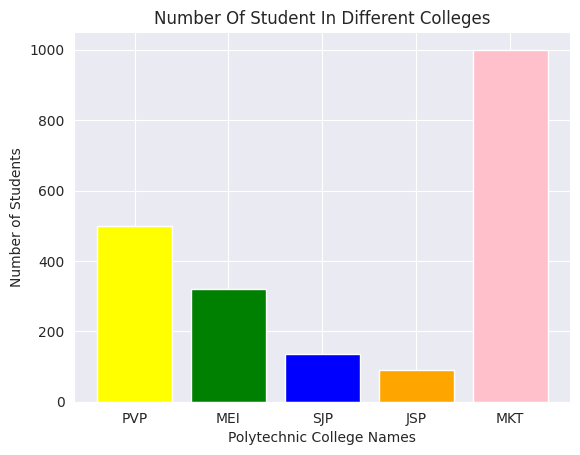

This figure's Python source:
import matplotlib.pyplot as plt
import seaborn as sns 

sns.set_style("darkgrid")

x = ["PVP", "MEI", "SJP", "JSP", "MKT"]
y = [500, 321, 135, 91, 1000]

colors = ["yellow", "green", "blue", "orange", "pink"]

plt.bar(x, y, color=colors)
plt.title("Number Of Student In Different Colleges")
plt.xlabel("Polytechnic College Names")
plt.ylabel("Number of Students")
plt.show()